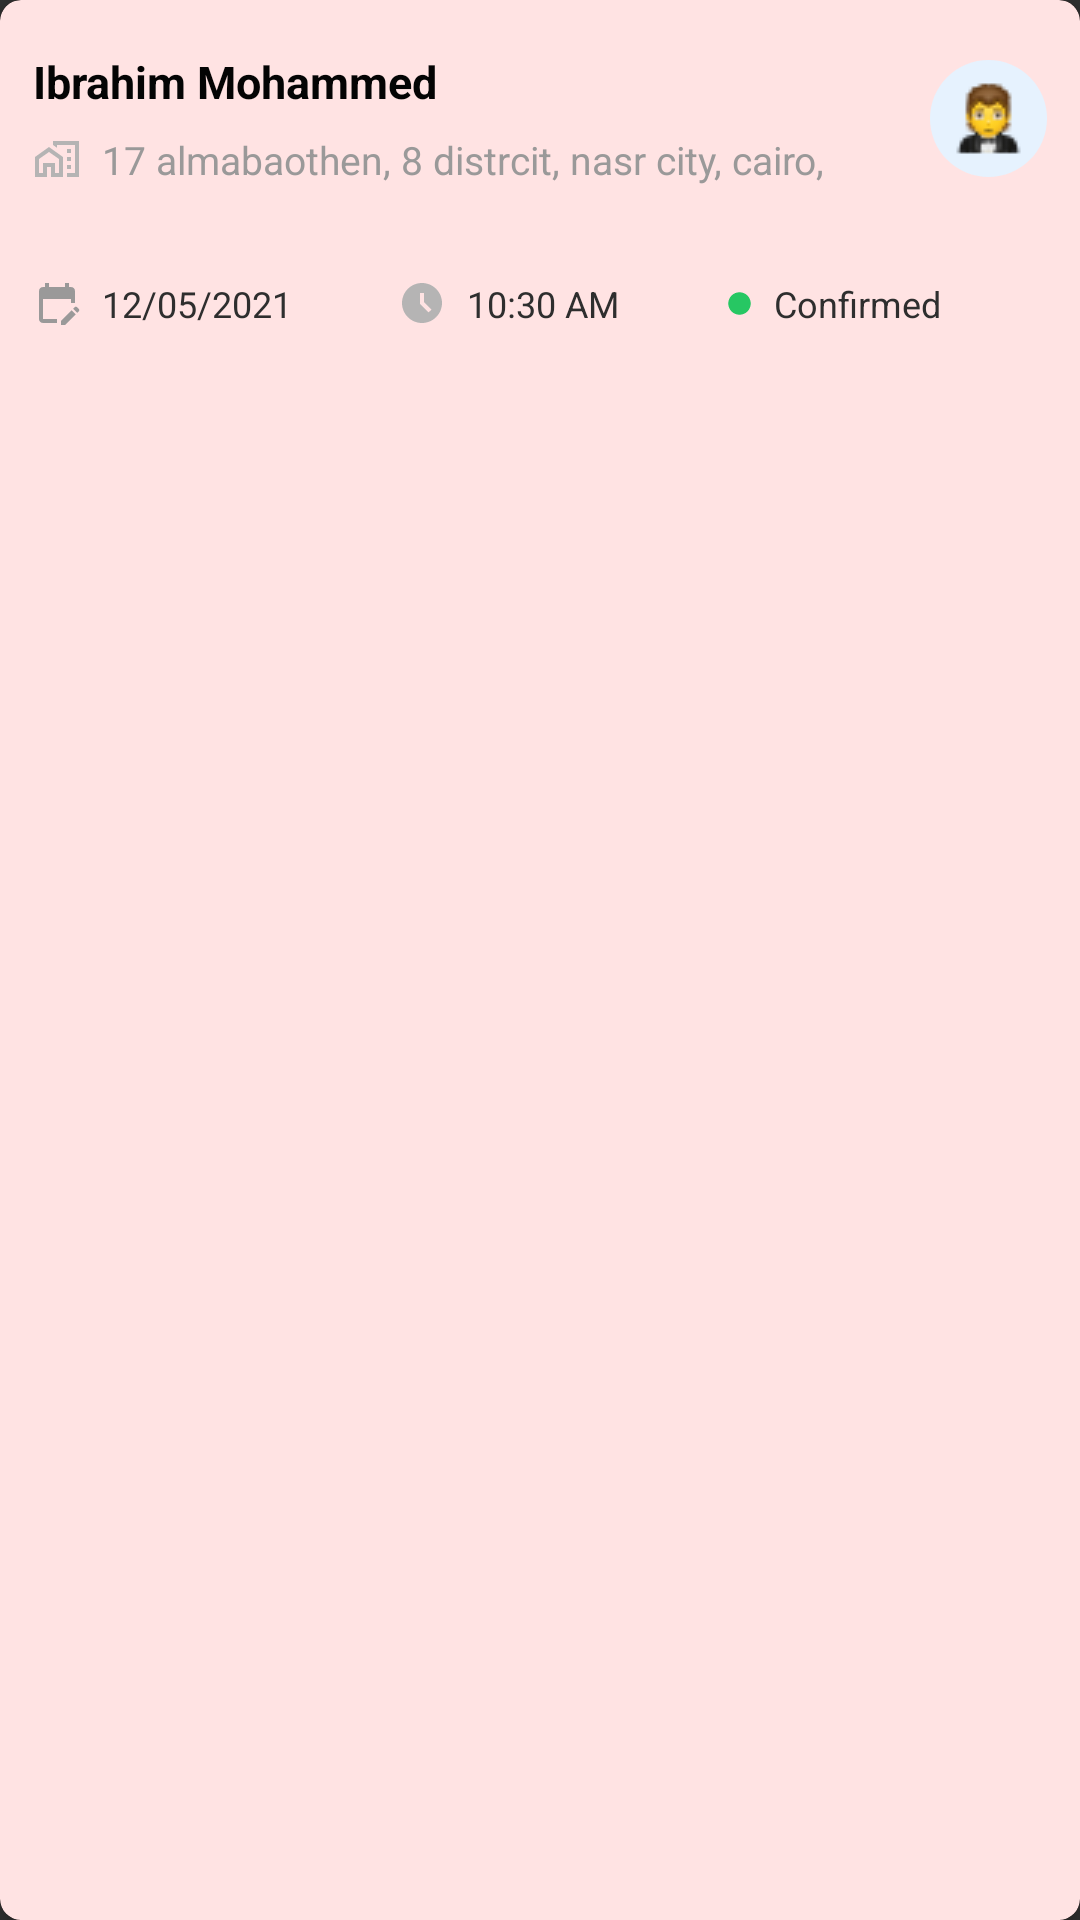

Produce the Android XML layout that renders to this screen, including the resource entries it uses.
<!-- AndroidManifest.xml: application theme Theme.ItalianLab -->
<!-- res/layout/schedule_canceled_holder.xml -->
<?xml version="1.0" encoding="utf-8"?>
<androidx.cardview.widget.CardView
    xmlns:android="http://schemas.android.com/apk/res/android"
    android:layout_width="match_parent"
    android:layout_height="wrap_content"
    xmlns:app="http://schemas.android.com/apk/res-auto"
    app:cardCornerRadius="7dp"
    app:cardElevation="5dp"
    app:cardPreventCornerOverlap="false"
    app:cardBackgroundColor="@color/white_color"
    android:layout_margin="5dp"
    >

    <androidx.constraintlayout.widget.ConstraintLayout
        android:layout_width="match_parent"
        android:layout_height="match_parent"
        android:paddingTop="17dp"
        android:paddingBottom="13dp"
        android:paddingRight="11dp"
        android:paddingLeft="11dp"
        android:background="#26FF4444">

        <TextView
            android:id="@+id/canceledHolder_text_name"
            android:layout_width="wrap_content"
            android:layout_height="wrap_content"
            app:layout_constraintStart_toStartOf="parent"
            app:layout_constraintEnd_toEndOf="parent"
            app:layout_constraintTop_toTopOf="parent"
            app:layout_constraintBottom_toBottomOf="parent"
            android:textStyle="bold"
            android:textColor="@color/black_color"
            android:textSize="15sp"
            android:text="Ibrahim Mohammed"
            app:layout_constraintVertical_bias="0"
            app:layout_constraintHorizontal_bias="0"
            android:lines="1"
            android:gravity="start"
            android:maxEms="9"
            />



        <TextView
            android:id="@+id/canceledHolder_text_address"
            android:layout_width="wrap_content"
            android:layout_height="wrap_content"
            app:layout_constraintStart_toStartOf="parent"
            app:layout_constraintEnd_toEndOf="parent"
            app:layout_constraintTop_toBottomOf="@id/canceledHolder_text_name"
            app:layout_constraintBottom_toBottomOf="parent"
            android:textColor="@color/gray_color1"
            android:textSize="13sp"
            android:text="17 almabaothen, 8 distrcit, nasr city, cairo, egypt "
            app:layout_constraintVertical_bias="0"
            app:layout_constraintHorizontal_bias="0"
            android:layout_marginTop="7dp"
            android:lines="1"
            android:gravity="start"
            android:drawablePadding="7dp"
            android:maxEms="19"
            app:drawableStartCompat="@drawable/b_main_schedule_addressd" />



        <ImageView
            android:layout_width="wrap_content"
            android:layout_height="wrap_content"
            app:layout_constraintStart_toStartOf="@id/canceledHolder_text_name"
            app:layout_constraintEnd_toEndOf="parent"
            app:layout_constraintTop_toTopOf="@id/canceledHolder_text_name"
            app:layout_constraintBottom_toBottomOf="@id/canceledHolder_text_address"
            app:layout_constraintHorizontal_bias="1"
            android:background="@drawable/b_main_profile_imagebg"
            app:srcCompat="@drawable/d_patient_imaged"
            android:padding="7dp"
           />



        <TextView
            android:id="@+id/canceledHolder_text_date"
            android:layout_width="wrap_content"
            android:layout_height="wrap_content"
            app:layout_constraintStart_toStartOf="parent"
            app:layout_constraintEnd_toEndOf="parent"
            app:layout_constraintTop_toBottomOf="@id/canceledHolder_text_address"
            app:layout_constraintBottom_toBottomOf="parent"
            android:textColor="@color/black_gray_color"
            android:textSize="12sp"
            android:text="12/05/2021"
            app:layout_constraintVertical_bias="0"
            app:layout_constraintHorizontal_bias="0"
            android:lines="1"
            android:layout_marginTop="31dp"
            app:drawableStartCompat="@drawable/b_main_schedule_dated"
            android:drawablePadding="7dp"/>


        <TextView
            android:id="@+id/canceledHolder_text_time"
            android:layout_width="wrap_content"
            android:layout_height="wrap_content"
            app:layout_constraintStart_toEndOf="@id/canceledHolder_text_date"
            app:layout_constraintEnd_toStartOf="@id/canceledHolder_text_patientStatus"
            app:layout_constraintTop_toTopOf="@id/canceledHolder_text_date"
            app:layout_constraintBottom_toBottomOf="@id/canceledHolder_text_date"
            android:textColor="@color/black_gray_color"
            android:textSize="12sp"
            android:text="10:30 AM"
            app:layout_constraintVertical_bias="0"
            app:layout_constraintHorizontal_bias="0"
            android:lines="1"
            app:drawableStartCompat="@drawable/b_main_schedule_timed"
            android:drawablePadding="7dp"/>

        <TextView
            android:id="@+id/canceledHolder_text_patientStatus"
            android:layout_width="wrap_content"
            android:layout_height="wrap_content"
            app:layout_constraintStart_toEndOf="@id/canceledHolder_text_time"
            app:layout_constraintEnd_toEndOf="parent"
            app:layout_constraintTop_toTopOf="@id/canceledHolder_text_date"
            app:layout_constraintBottom_toBottomOf="@id/canceledHolder_text_date"
            android:textColor="@color/black_gray_color"
            android:textSize="12sp"
            android:text="Confirmed"
            app:layout_constraintVertical_bias="0"
            app:layout_constraintHorizontal_bias="0"
            android:lines="1"
            app:drawableStartCompat="@drawable/b_main_green_circled"
            android:drawablePadding="7dp"
            android:maxEms="7"/>





        </androidx.constraintlayout.widget.ConstraintLayout>

</androidx.cardview.widget.CardView>
<!-- resources referenced by this layout -->
<resources>
  <color name="black_color">#040404</color>
  <color name="black_gray_color">#2E2E2E</color>
  <color name="gray_color1">#9A9999</color>
  <color name="white_color">#ffffff</color>
  <!-- drawable b_main_green_circled (drawable) -->
  <vector android:height="9dp" android:tint="@color/green_color"
      android:viewportHeight="24" android:viewportWidth="24"
      android:width="9dp" xmlns:android="http://schemas.android.com/apk/res/android">
      <path android:fillColor="@android:color/white" android:pathData="M12,2C6.47,2 2,6.47 2,12s4.47,10 10,10 10,-4.47 10,-10S17.53,2 12,2z"/>
  </vector>
  <!-- drawable b_main_profile_imagebg (drawable) -->
  <?xml version="1.0" encoding="utf-8"?>
  <ripple xmlns:android="http://schemas.android.com/apk/res/android"
  android:color="#E0E0E2"
      >
  <item android:id="@android:id/mask"
      >
      <shape android:shape="oval">
          <solid android:color="#FCFCFD" />
          <corners android:radius="180dp"/>
      </shape>
  </item>
  
  <item android:id="@android:id/background">
      <shape android:shape="rectangle">
          <corners android:radius="180dp"/>
          <solid android:color="#e6f2fe"/>
      </shape>
  </item>
  </ripple>
  <!-- drawable b_main_schedule_addressd (drawable) -->
  <vector xmlns:android="http://schemas.android.com/apk/res/android"
      android:width="16dp"
      android:height="16dp"
      android:viewportWidth="24"
      android:viewportHeight="24"
      android:tint="@color/gray_color0">
    <path
        android:fillColor="@android:color/white"
        android:pathData="M17,7h2v2h-2z"/>
    <path
        android:fillColor="@android:color/white"
        android:pathData="M17,11h2v2h-2z"/>
    <path
        android:fillColor="@android:color/white"
        android:pathData="M17,15h2v2h-2z"/>
    <path
        android:fillColor="@android:color/white"
        android:pathData="M1,11v10h6v-5h2v5h6V11L8,6L1,11zM13,19h-2v-5H5v5H3v-7l5,-3.5l5,3.5V19z"/>
    <path
        android:fillColor="@android:color/white"
        android:pathData="M10,3l0,1.97l2,1.43l0,-1.4l9,0l0,14l-4,0l0,2l6,0l0,-18z"/>
  </vector>
  <!-- drawable b_main_schedule_dated (drawable) -->
  <vector xmlns:android="http://schemas.android.com/apk/res/android"
      android:width="16dp"
      android:height="16dp"
      android:viewportWidth="24"
      android:viewportHeight="24"
      android:tint="@color/gray_color1">
    <path
        android:fillColor="@android:color/white"
        android:pathData="M12,22H5c-1.11,0 -2,-0.9 -2,-2L3.01,6c0,-1.1 0.88,-2 1.99,-2h1V2h2v2h8V2h2v2h1c1.1,0 2,0.9 2,2v6h-2v-2H5v10h7V22zM22.13,16.99l0.71,-0.71c0.39,-0.39 0.39,-1.02 0,-1.41l-0.71,-0.71c-0.39,-0.39 -1.02,-0.39 -1.41,0l-0.71,0.71L22.13,16.99zM21.42,17.7l-5.3,5.3H14v-2.12l5.3,-5.3L21.42,17.7z"/>
  </vector>
  <!-- drawable b_main_schedule_timed (drawable) -->
  <vector android:height="16dp" android:tint="@color/gray_color0"
      android:viewportHeight="24" android:viewportWidth="24"
      android:width="16dp"
      xmlns:android="http://schemas.android.com/apk/res/android">
      <path android:fillColor="@android:color/white"
          android:pathData="M11.99,2C6.47,2 2,6.48 2,12s4.47,10 9.99,10C17.52,22 22,17.52 22,12S17.52,2 11.99,2zM15.29,16.71L11,12.41V7h2v4.59l3.71,3.71L15.29,16.71z"/>
  </vector>
  <style name="Theme.ItalianLab" parent="Theme.AppCompat.NoActionBar">
          
          <item name="colorPrimary">@color/blue_color1</item>
          <item name="colorPrimaryVariant">@color/blue_color1</item>
          <item name="colorOnPrimary">@color/white_color</item>
          
          <item name="colorSecondary">@color/blue_color1</item>
          <item name="colorSecondaryVariant">@color/blue_color1</item>
          <item name="colorOnSecondary">@color/white_color</item>
          
          <item name="android:statusBarColor" tools:targetApi="l">?attr/colorPrimaryVariant</item>
          
          <item name="android:isLightTheme" tools:targetApi="q">true</item>
      </style>
  <color name="green_color">#27c763</color>
  <color name="gray_color0">#B5B4B4</color>
  <color name="blue_color1">#257CFF</color>
</resources>
